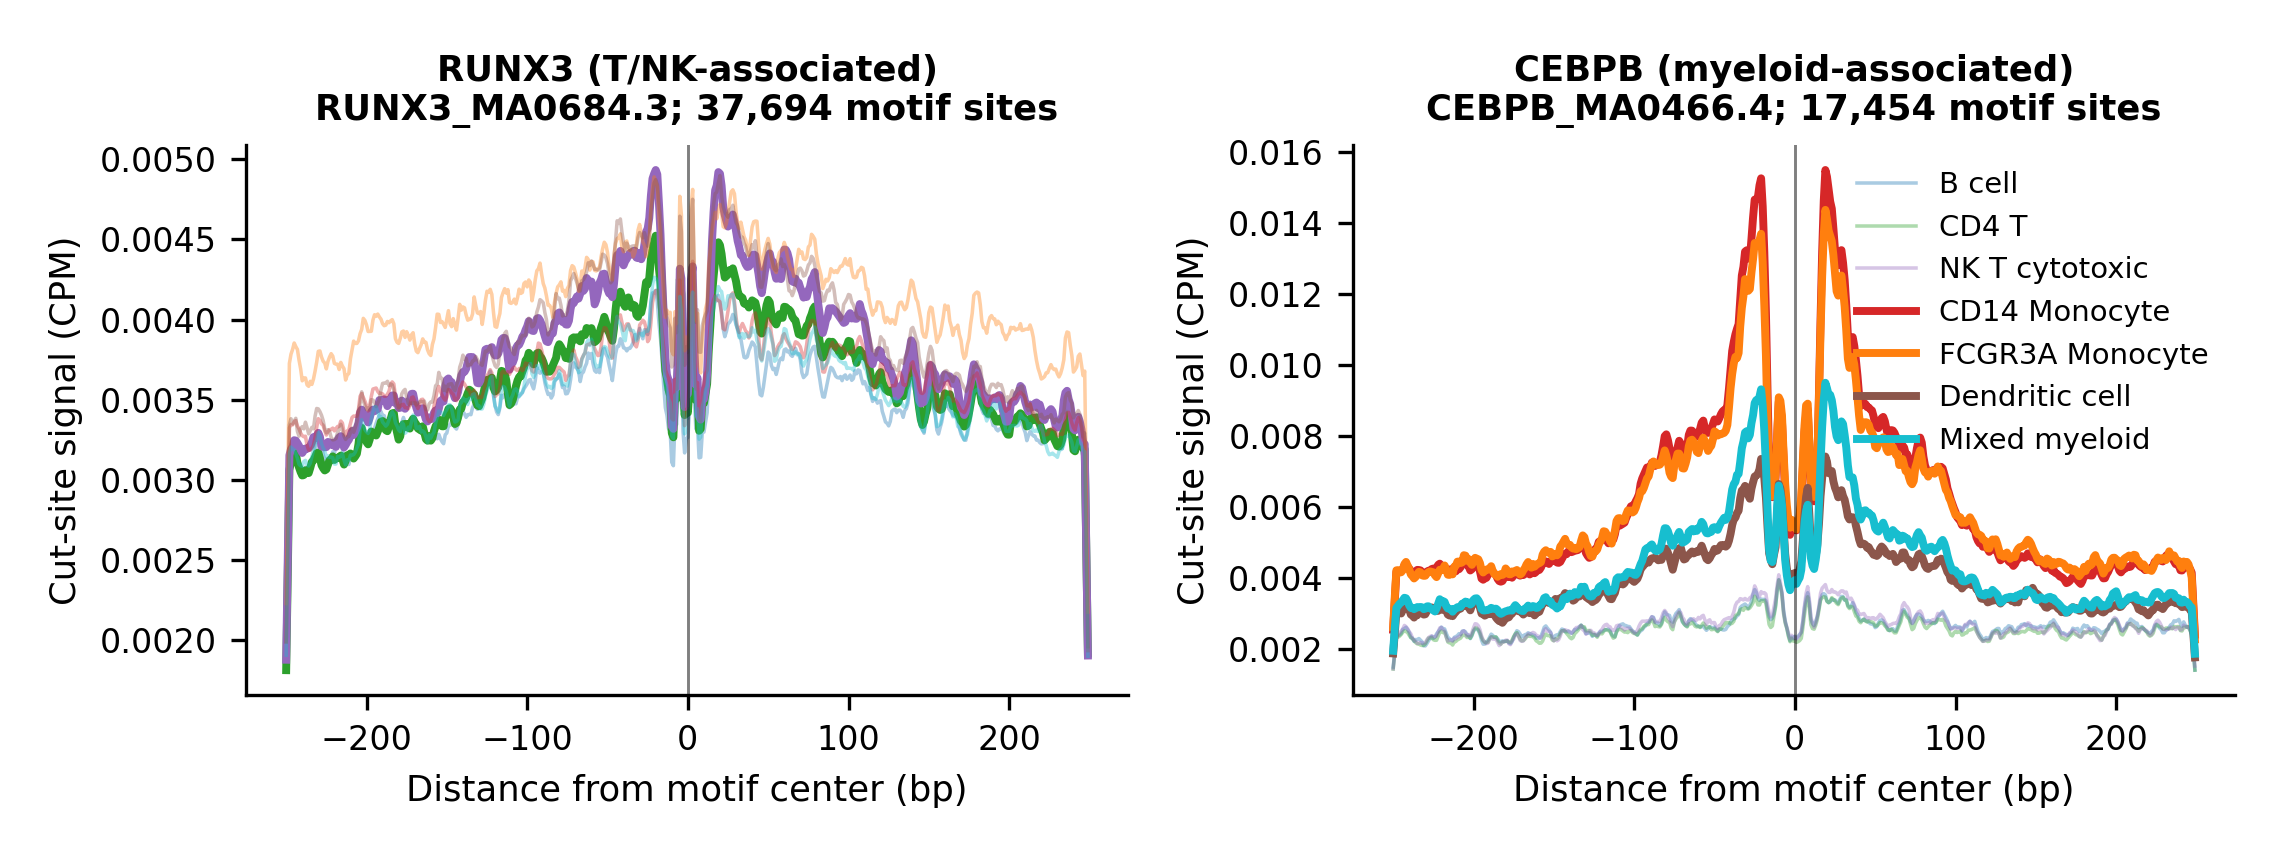

The table this chart was drawn from, first rows:
tf	group	offset_bp	cutsite_cpm	n_sites	total_motif_hits	signal_column	site_coordinate	lineage
RUNX3	B_cell	-250	0.003091	37694	37694	cutsite_bigwig	motif_center	T_NK
RUNX3	B_cell	-249	0.003136	37694	37694	cutsite_bigwig	motif_center	T_NK
RUNX3	B_cell	-248	0.003016	37694	37694	cutsite_bigwig	motif_center	T_NK
RUNX3	B_cell	-247	0.003202	37694	37694	cutsite_bigwig	motif_center	T_NK
RUNX3	B_cell	-246	0.00335	37694	37694	cutsite_bigwig	motif_center	T_NK
RUNX3	B_cell	-245	0.003353	37694	37694	cutsite_bigwig	motif_center	T_NK
RUNX3	B_cell	-244	0.003221	37694	37694	cutsite_bigwig	motif_center	T_NK
RUNX3	B_cell	-243	0.003084	37694	37694	cutsite_bigwig	motif_center	T_NK
RUNX3	B_cell	-242	0.003012	37694	37694	cutsite_bigwig	motif_center	T_NK
RUNX3	B_cell	-241	0.002921	37694	37694	cutsite_bigwig	motif_center	T_NK
RUNX3	B_cell	-240	0.00317	37694	37694	cutsite_bigwig	motif_center	T_NK
RUNX3	B_cell	-239	0.002905	37694	37694	cutsite_bigwig	motif_center	T_NK
RUNX3	B_cell	-238	0.003074	37694	37694	cutsite_bigwig	motif_center	T_NK
RUNX3	B_cell	-237	0.00311	37694	37694	cutsite_bigwig	motif_center	T_NK
RUNX3	B_cell	-236	0.003131	37694	37694	cutsite_bigwig	motif_center	T_NK
RUNX3	B_cell	-235	0.003074	37694	37694	cutsite_bigwig	motif_center	T_NK
RUNX3	B_cell	-234	0.003041	37694	37694	cutsite_bigwig	motif_center	T_NK
RUNX3	B_cell	-233	0.003185	37694	37694	cutsite_bigwig	motif_center	T_NK
RUNX3	B_cell	-232	0.003203	37694	37694	cutsite_bigwig	motif_center	T_NK
RUNX3	B_cell	-231	0.003189	37694	37694	cutsite_bigwig	motif_center	T_NK
RUNX3	B_cell	-230	0.003315	37694	37694	cutsite_bigwig	motif_center	T_NK
RUNX3	B_cell	-229	0.00323	37694	37694	cutsite_bigwig	motif_center	T_NK
RUNX3	B_cell	-228	0.003348	37694	37694	cutsite_bigwig	motif_center	T_NK
RUNX3	B_cell	-227	0.003142	37694	37694	cutsite_bigwig	motif_center	T_NK
RUNX3	B_cell	-226	0.003035	37694	37694	cutsite_bigwig	motif_center	T_NK
RUNX3	B_cell	-225	0.003031	37694	37694	cutsite_bigwig	motif_center	T_NK
RUNX3	B_cell	-224	0.003085	37694	37694	cutsite_bigwig	motif_center	T_NK
RUNX3	B_cell	-223	0.003255	37694	37694	cutsite_bigwig	motif_center	T_NK
RUNX3	B_cell	-222	0.003178	37694	37694	cutsite_bigwig	motif_center	T_NK
RUNX3	B_cell	-221	0.00308	37694	37694	cutsite_bigwig	motif_center	T_NK
RUNX3	B_cell	-220	0.003139	37694	37694	cutsite_bigwig	motif_center	T_NK
RUNX3	B_cell	-219	0.003223	37694	37694	cutsite_bigwig	motif_center	T_NK
RUNX3	B_cell	-218	0.003205	37694	37694	cutsite_bigwig	motif_center	T_NK
RUNX3	B_cell	-217	0.003392	37694	37694	cutsite_bigwig	motif_center	T_NK
RUNX3	B_cell	-216	0.00319	37694	37694	cutsite_bigwig	motif_center	T_NK
RUNX3	B_cell	-215	0.00319	37694	37694	cutsite_bigwig	motif_center	T_NK
RUNX3	B_cell	-214	0.00321	37694	37694	cutsite_bigwig	motif_center	T_NK
RUNX3	B_cell	-213	0.00298	37694	37694	cutsite_bigwig	motif_center	T_NK
RUNX3	B_cell	-212	0.003107	37694	37694	cutsite_bigwig	motif_center	T_NK
RUNX3	B_cell	-211	0.003158	37694	37694	cutsite_bigwig	motif_center	T_NK
RUNX3	B_cell	-210	0.003089	37694	37694	cutsite_bigwig	motif_center	T_NK
RUNX3	B_cell	-209	0.003145	37694	37694	cutsite_bigwig	motif_center	T_NK
RUNX3	B_cell	-208	0.003198	37694	37694	cutsite_bigwig	motif_center	T_NK
RUNX3	B_cell	-207	0.003111	37694	37694	cutsite_bigwig	motif_center	T_NK
RUNX3	B_cell	-206	0.003152	37694	37694	cutsite_bigwig	motif_center	T_NK
RUNX3	B_cell	-205	0.003213	37694	37694	cutsite_bigwig	motif_center	T_NK
RUNX3	B_cell	-204	0.003311	37694	37694	cutsite_bigwig	motif_center	T_NK
RUNX3	B_cell	-203	0.003448	37694	37694	cutsite_bigwig	motif_center	T_NK
RUNX3	B_cell	-202	0.003572	37694	37694	cutsite_bigwig	motif_center	T_NK
RUNX3	B_cell	-201	0.003171	37694	37694	cutsite_bigwig	motif_center	T_NK
RUNX3	B_cell	-200	0.003153	37694	37694	cutsite_bigwig	motif_center	T_NK
RUNX3	B_cell	-199	0.003174	37694	37694	cutsite_bigwig	motif_center	T_NK
RUNX3	B_cell	-198	0.00335	37694	37694	cutsite_bigwig	motif_center	T_NK
RUNX3	B_cell	-197	0.003326	37694	37694	cutsite_bigwig	motif_center	T_NK
RUNX3	B_cell	-196	0.003246	37694	37694	cutsite_bigwig	motif_center	T_NK
RUNX3	B_cell	-195	0.003379	37694	37694	cutsite_bigwig	motif_center	T_NK
RUNX3	B_cell	-194	0.003175	37694	37694	cutsite_bigwig	motif_center	T_NK
RUNX3	B_cell	-193	0.00349	37694	37694	cutsite_bigwig	motif_center	T_NK
RUNX3	B_cell	-192	0.003477	37694	37694	cutsite_bigwig	motif_center	T_NK
RUNX3	B_cell	-191	0.003385	37694	37694	cutsite_bigwig	motif_center	T_NK
... 6,940 more rows
